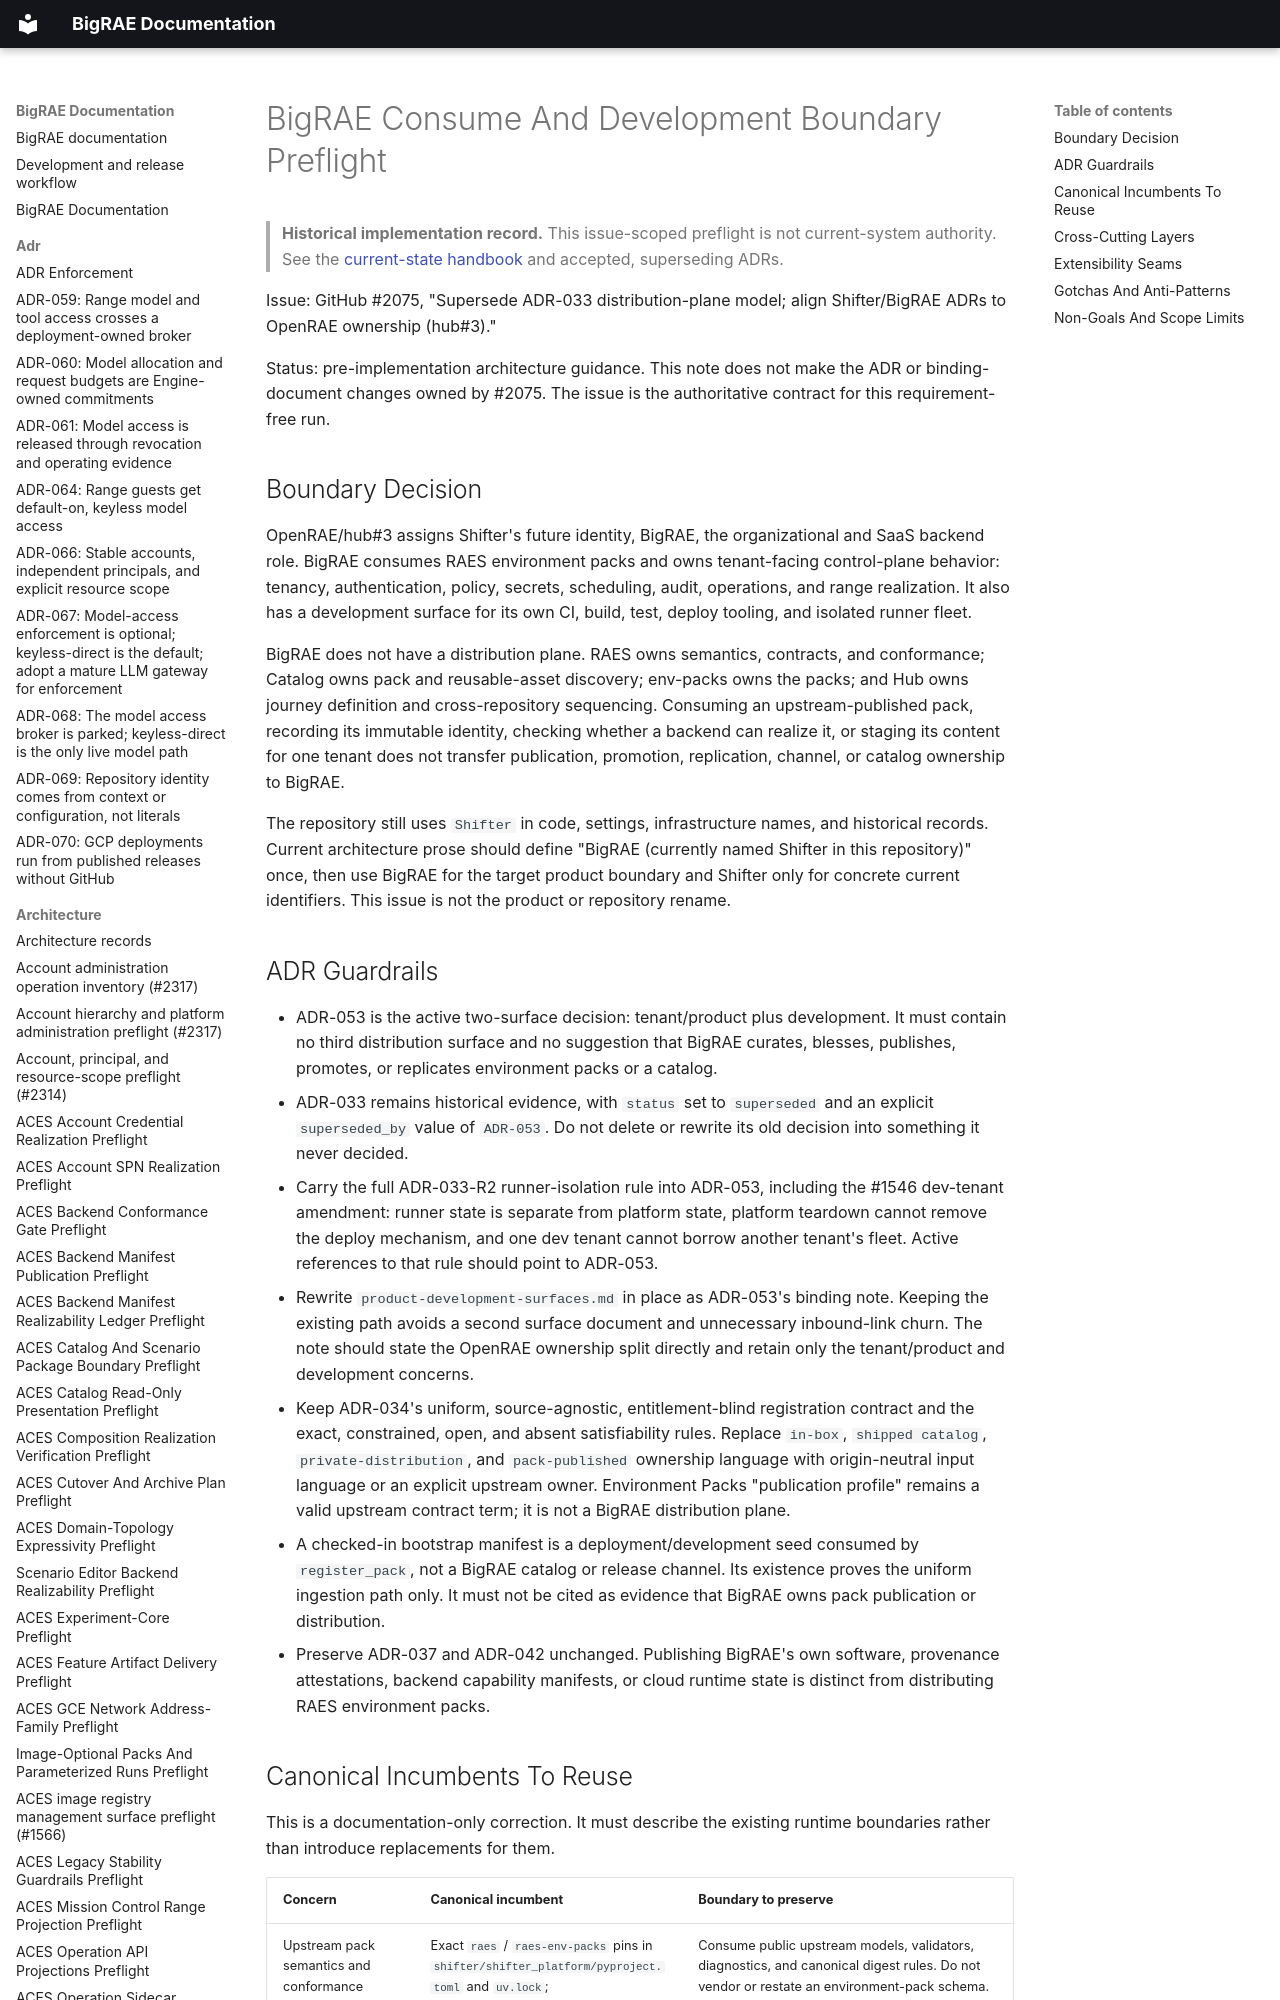

repository: Brad-Edwards/bigrae · page: architecture/bigrae-consume-development-boundary-preflight-2075/index.html · generator: mkdocs

# BigRAE Consume And Development Boundary Preflight

> **Historical implementation record.** This issue-scoped preflight is not current-system authority. See the [current-state handbook](../technical/architecture.md) and accepted, superseding ADRs.


Issue: GitHub #2075, "Supersede ADR-033 distribution-plane model; align
Shifter/BigRAE ADRs to OpenRAE ownership (hub#3)."

Status: pre-implementation architecture guidance. This note does not make the
ADR or binding-document changes owned by #2075. The issue is the authoritative
contract for this requirement-free run.
